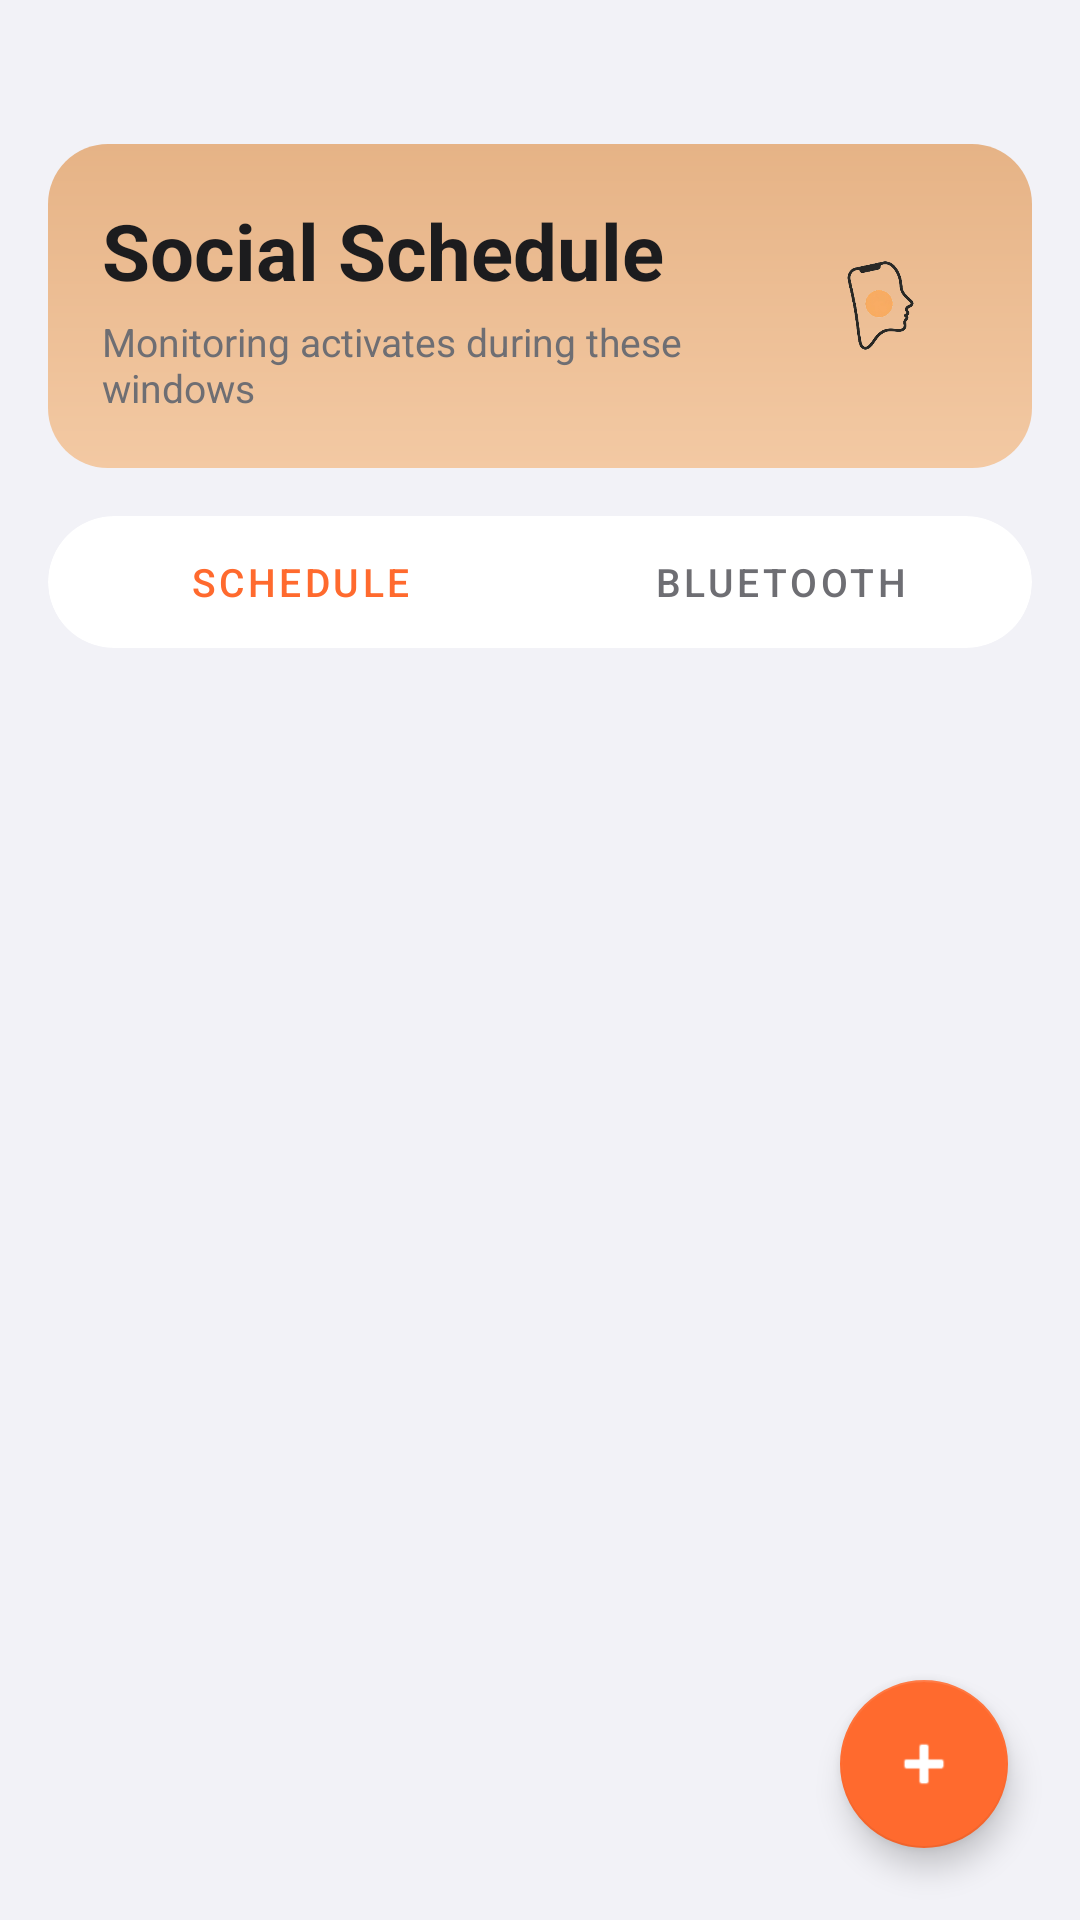

Layout XML and referenced resources for this Android screen:
<!-- AndroidManifest.xml: application theme Theme.Attune -->
<!-- res/layout/fragment_schedule.xml -->
<?xml version="1.0" encoding="utf-8"?>
<androidx.coordinatorlayout.widget.CoordinatorLayout
    xmlns:android="http://schemas.android.com/apk/res/android"
    xmlns:app="http://schemas.android.com/apk/res-auto"
    android:layout_width="match_parent"
    android:layout_height="match_parent"
    android:background="@color/bg_dark">

    <LinearLayout
        android:layout_width="match_parent"
        android:layout_height="match_parent"
        android:orientation="vertical"
        android:paddingStart="16dp"
        android:paddingEnd="16dp"
        android:paddingTop="48dp"
        android:paddingBottom="0dp">

        
        <LinearLayout
            android:layout_width="match_parent"
            android:layout_height="wrap_content"
            android:background="@drawable/bg_header_gradient"
            android:orientation="horizontal"
            android:gravity="center_vertical"
            android:padding="18dp"
            android:layout_marginBottom="16dp">

            <LinearLayout
                android:layout_width="0dp"
                android:layout_height="wrap_content"
                android:layout_weight="1"
                android:orientation="vertical">

                <TextView
                    android:layout_width="match_parent"
                    android:layout_height="wrap_content"
                    android:text="Social Schedule"
                    android:textSize="26sp"
                    android:textStyle="bold"
                    android:textColor="@color/text_primary"
                    android:layout_marginBottom="4dp" />

                <TextView
                    android:layout_width="match_parent"
                    android:layout_height="wrap_content"
                    android:text="Monitoring activates during these windows"
                    android:textSize="13sp"
                    android:textColor="@color/text_secondary" />
            </LinearLayout>

            <ImageView
                android:layout_width="65dp"
                android:layout_height="65dp"
                android:layout_marginStart="16dp"
                android:src="@drawable/app_logo"
                android:contentDescription="Attune logo" />
        </LinearLayout>

        
        <androidx.cardview.widget.CardView
            android:id="@+id/mode_switch"
            android:layout_width="match_parent"
            android:layout_height="wrap_content"
            android:layout_marginBottom="12dp"
            app:cardBackgroundColor="@color/bg_surface"
            app:cardCornerRadius="50dp"
            app:cardElevation="0dp">

            <LinearLayout
                android:layout_width="match_parent"
                android:layout_height="wrap_content"
                android:orientation="horizontal"
                android:padding="4dp">

                <Button
                    android:id="@+id/btn_mode_schedule"
                    style="@style/Widget.MaterialComponents.Button.TextButton"
                    android:layout_width="0dp"
                    android:layout_height="36dp"
                    android:layout_weight="1"
                    android:text="Schedule"
                    android:textSize="13sp"
                    android:textColor="@color/primary" />

                <Button
                    android:id="@+id/btn_mode_bluetooth"
                    style="@style/Widget.MaterialComponents.Button.TextButton"
                    android:layout_width="0dp"
                    android:layout_height="36dp"
                    android:layout_weight="1"
                    android:text="Bluetooth"
                    android:textSize="13sp"
                    android:textColor="@color/text_secondary" />
            </LinearLayout>
        </androidx.cardview.widget.CardView>

        
        <LinearLayout
            android:id="@+id/container_schedule"
            android:layout_width="match_parent"
            android:layout_height="0dp"
            android:layout_weight="1"
            android:orientation="vertical">

            
            <TextView
                android:id="@+id/tv_empty"
                android:layout_width="match_parent"
                android:layout_height="wrap_content"
                android:text="No schedules yet. Tap + to add one."
                android:textSize="14sp"
                android:textColor="@color/text_tertiary"
                android:gravity="center"
                android:layout_marginTop="80dp"
                android:visibility="gone" />

            <androidx.recyclerview.widget.RecyclerView
                android:id="@+id/rv_schedules"
                android:layout_width="match_parent"
                android:layout_height="match_parent"
                android:clipToPadding="false" />
        </LinearLayout>

        
        <ScrollView
            android:id="@+id/container_bluetooth"
            android:layout_width="match_parent"
            android:layout_height="0dp"
            android:layout_weight="1"
            android:visibility="gone">

            <LinearLayout
                android:layout_width="match_parent"
                android:layout_height="wrap_content"
                android:orientation="vertical">

                <TextView
                    android:layout_width="wrap_content"
                    android:layout_height="wrap_content"
                    android:text="Social Bluetooth Groups"
                    android:textSize="16sp"
                    android:textStyle="bold"
                    android:textColor="@color/text_primary"
                    android:layout_marginBottom="4dp" />

                <TextView
                    android:layout_width="wrap_content"
                    android:layout_height="wrap_content"
                    android:text="If at least 2 devices from a group are detected in a Bluetooth scan, it counts as a social interaction."
                    android:textSize="12sp"
                    android:textColor="@color/text_secondary"
                    android:layout_marginBottom="10dp" />

                <androidx.recyclerview.widget.RecyclerView
                    android:id="@+id/rv_ssid_groups"
                    android:layout_width="match_parent"
                    android:layout_height="wrap_content"
                    android:nestedScrollingEnabled="false" />

                <Button
                    android:id="@+id/btn_add_group"
                    style="@style/Widget.MaterialComponents.Button"
                    android:layout_width="wrap_content"
                    android:layout_height="wrap_content"
                    android:layout_marginTop="8dp"
                    android:layout_marginBottom="20dp"
                    android:text="+ New Group"
                    app:backgroundTint="@color/primary" />
            </LinearLayout>
        </ScrollView>

    </LinearLayout>

    
    <com.google.android.material.floatingactionbutton.FloatingActionButton
        android:id="@+id/fab_add_schedule"
        android:layout_width="wrap_content"
        android:layout_height="wrap_content"
        android:layout_gravity="bottom|end"
        android:layout_margin="24dp"
        android:contentDescription="Add Schedule"
        app:backgroundTint="@color/primary"
        app:srcCompat="@android:drawable/ic_input_add"
        app:tint="@color/white" />

</androidx.coordinatorlayout.widget.CoordinatorLayout>
<!-- resources referenced by this layout -->
<resources>
  <color name="bg_dark">#F2F2F7</color>
  <color name="bg_surface">#FFFFFF</color>
  <color name="primary">#FF6A2E</color>
  <color name="text_primary">#1C1C1E</color>
  <color name="text_secondary">#6E6E73</color>
  <color name="text_tertiary">#A1A1A6</color>
  <color name="white">#FFFFFFFF</color>
  <!-- drawable app_logo: png bitmap (drawable, 29430 bytes) -->
  <!-- drawable bg_header_gradient (drawable) -->
  <?xml version="1.0" encoding="utf-8"?>
  <shape xmlns:android="http://schemas.android.com/apk/res/android">
      <gradient
          android:angle="270"
          android:startColor="@color/brand_grad_start"
          android:endColor="@color/brand_grad_end" />
      <corners android:radius="20dp" />
  </shape>
  <style name="Theme.Attune" parent="Theme.MaterialComponents.Light.NoActionBar">
          <item name="colorPrimary">@color/primary</item>
          <item name="colorPrimaryDark">@color/primary_dark</item>
          <item name="colorAccent">@color/accent</item>
          <item name="android:windowBackground">@color/bg_dark</item>
          <item name="android:statusBarColor">@color/bg_dark</item>
          <item name="android:navigationBarColor">@color/bg_surface</item>
          <item name="android:textColorPrimary">@color/text_primary</item>
          <item name="android:textColorSecondary">@color/text_secondary</item>
          <item name="android:forceDarkAllowed">false</item>
          <item name="bottomNavigationStyle">@style/BottomNavStyle</item>
      </style>
  <color name="brand_grad_start">#E6B386</color>
  <color name="brand_grad_end">#F3C9A3</color>
  <color name="primary_dark">#E85A23</color>
  <color name="accent">#FF6A2E</color>
  <style name="BottomNavStyle" parent="Widget.MaterialComponents.BottomNavigationView">
          <item name="android:background">@color/bg_surface</item>
          <item name="itemIconTint">@color/bottom_nav_color</item>
          <item name="itemTextColor">@color/bottom_nav_color</item>
      </style>
</resources>
